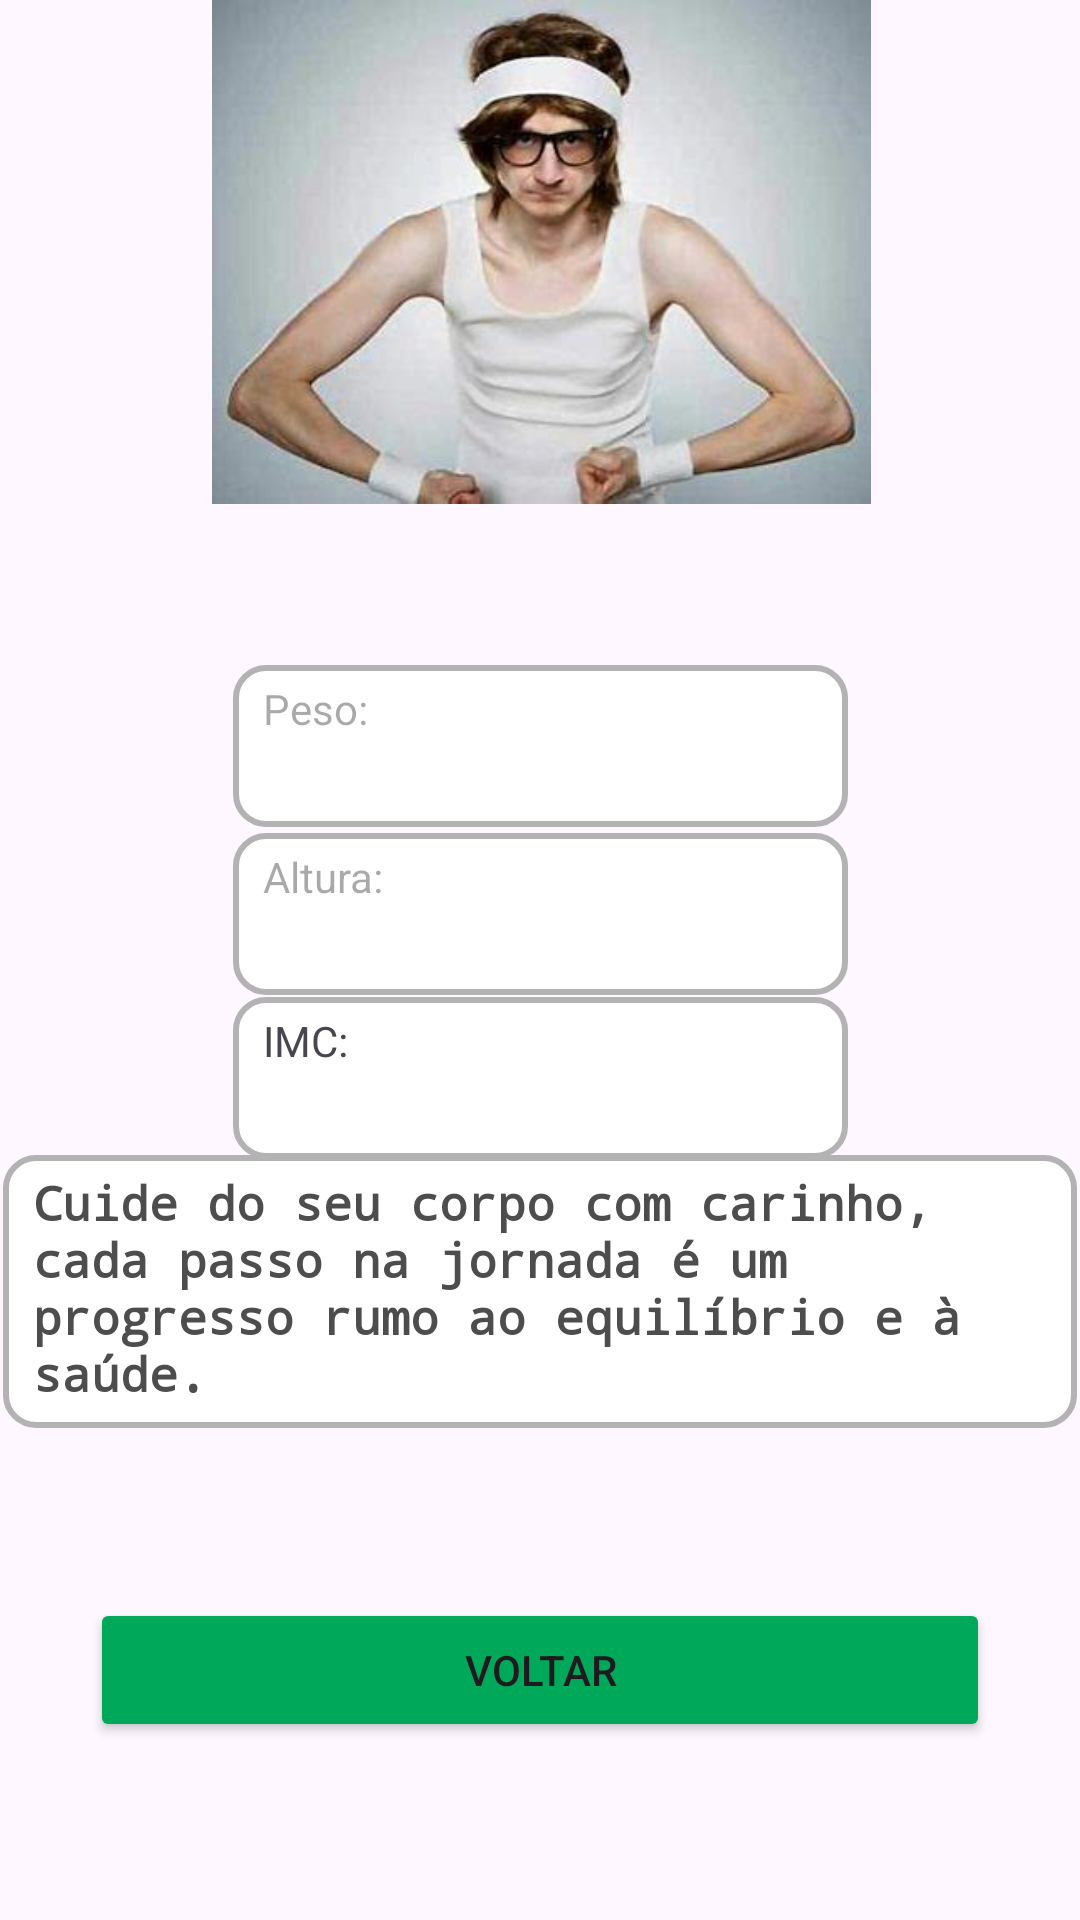

Produce the Android XML layout that renders to this screen, including the resource entries it uses.
<!-- AndroidManifest.xml: application theme Theme.N1Calculadora -->
<!-- res/layout/activity_abaixodopeso.xml -->
<?xml version="1.0" encoding="utf-8"?>
<androidx.constraintlayout.widget.ConstraintLayout
    xmlns:android="http://schemas.android.com/apk/res/android"
    xmlns:app="http://schemas.android.com/apk/res-auto"
    xmlns:tools="http://schemas.android.com/tools"
    android:layout_width="match_parent"
    android:layout_height="match_parent">

    <TextView
        android:id="@+id/peso"
        android:layout_width="205dp"
        android:layout_height="54dp"
        android:ems="10"
        android:hint="Peso:"
        android:inputType="number"
        android:background="@drawable/caixadetexto"
        app:layout_constraintBottom_toBottomOf="parent"
        app:layout_constraintEnd_toEndOf="parent"
        app:layout_constraintStart_toStartOf="parent"
        app:layout_constraintTop_toTopOf="parent"
        app:layout_constraintVertical_bias="0.378" />

    <TextView
        android:id="@+id/altura"
        android:layout_width="205dp"
        android:layout_height="54dp"
        android:ems="10"
        android:hint="Altura:"
        android:inputType="numberDecimal"
        android:background="@drawable/caixadetexto"
        app:layout_constraintBottom_toBottomOf="parent"
        app:layout_constraintEnd_toEndOf="parent"
        app:layout_constraintStart_toStartOf="parent"
        app:layout_constraintTop_toTopOf="parent"
        app:layout_constraintVertical_bias="0.474" />

    <TextView
        android:id="@+id/textoIMC"
        android:layout_width="205dp"
        android:layout_height="54dp"
        android:background="@drawable/caixadetexto"
        android:ems="10"
        android:inputType="numberDecimal"
        android:text="IMC: "
        app:layout_constraintBottom_toBottomOf="parent"
        app:layout_constraintEnd_toEndOf="parent"
        app:layout_constraintStart_toStartOf="parent"
        app:layout_constraintTop_toTopOf="parent"
        app:layout_constraintVertical_bias="0.567" />

    <TextView
        android:id="@+id/textoDetalhes"
        android:layout_width="358dp"
        android:layout_height="91dp"
        android:background="@drawable/caixadetexto"
        android:fontFamily="monospace"
        android:text="Cuide do seu corpo com carinho, cada passo na jornada é um progresso rumo ao equilíbrio e à saúde."
        android:textColor="#4D4D4D"
        android:textSize="16dp"
        android:textStyle="bold"
        app:layout_constraintBottom_toBottomOf="parent"
        app:layout_constraintEnd_toEndOf="parent"
        app:layout_constraintHorizontal_bias="0.49"
        app:layout_constraintStart_toStartOf="parent"
        app:layout_constraintTop_toTopOf="parent"
        app:layout_constraintVertical_bias="0.701" />

    <Button
        android:id="@+id/btn_fechar"
        android:layout_width="300dp"
        android:layout_height="wrap_content"
        android:onClick="voltar"
        android:text="Voltar"
        android:backgroundTint="#00A859"
        app:layout_constraintBottom_toBottomOf="parent"
        app:layout_constraintEnd_toEndOf="parent"
        app:layout_constraintHorizontal_bias="0.5"
        app:layout_constraintStart_toStartOf="parent"
        app:layout_constraintTop_toTopOf="parent"
        app:layout_constraintVertical_bias="0.9" />

    <ImageView
        android:id="@+id/imageView3"
        android:layout_width="367dp"
        android:layout_height="168dp"
        app:layout_constraintEnd_toEndOf="parent"
        app:layout_constraintHorizontal_bias="0.5"
        app:layout_constraintStart_toStartOf="parent"
        app:srcCompat="@drawable/abaixo"
        tools:layout_editor_absoluteY="59dp"
        tools:ignore="MissingConstraints" />

</androidx.constraintlayout.widget.ConstraintLayout>
<!-- resources referenced by this layout -->
<resources>
  <!-- drawable abaixo: png bitmap (drawable, 189572 bytes) -->
  <!-- drawable caixadetexto (drawable) -->
  <?xml version="1.0" encoding="utf-8"?>
  <shape xmlns:android="http://schemas.android.com/apk/res/android"
      android:shape="rectangle">
  
      <solid android:color="#FFFFFF"/>
      <stroke android:textColor="#4D4D4D"/>
      <stroke android:width="2dp" android:color="#B3B3B3"/>
      <corners android:radius="10dp"/>
      <padding android:left="10dp" android:top="5dp" android:right="10dp" android:bottom="5dp"/>
  </shape>
  <style name="Theme.N1Calculadora" parent="Base.Theme.N1Calculadora" />
  <style name="Base.Theme.N1Calculadora" parent="Theme.Material3.DayNight.NoActionBar">
          
          
      </style>
</resources>
